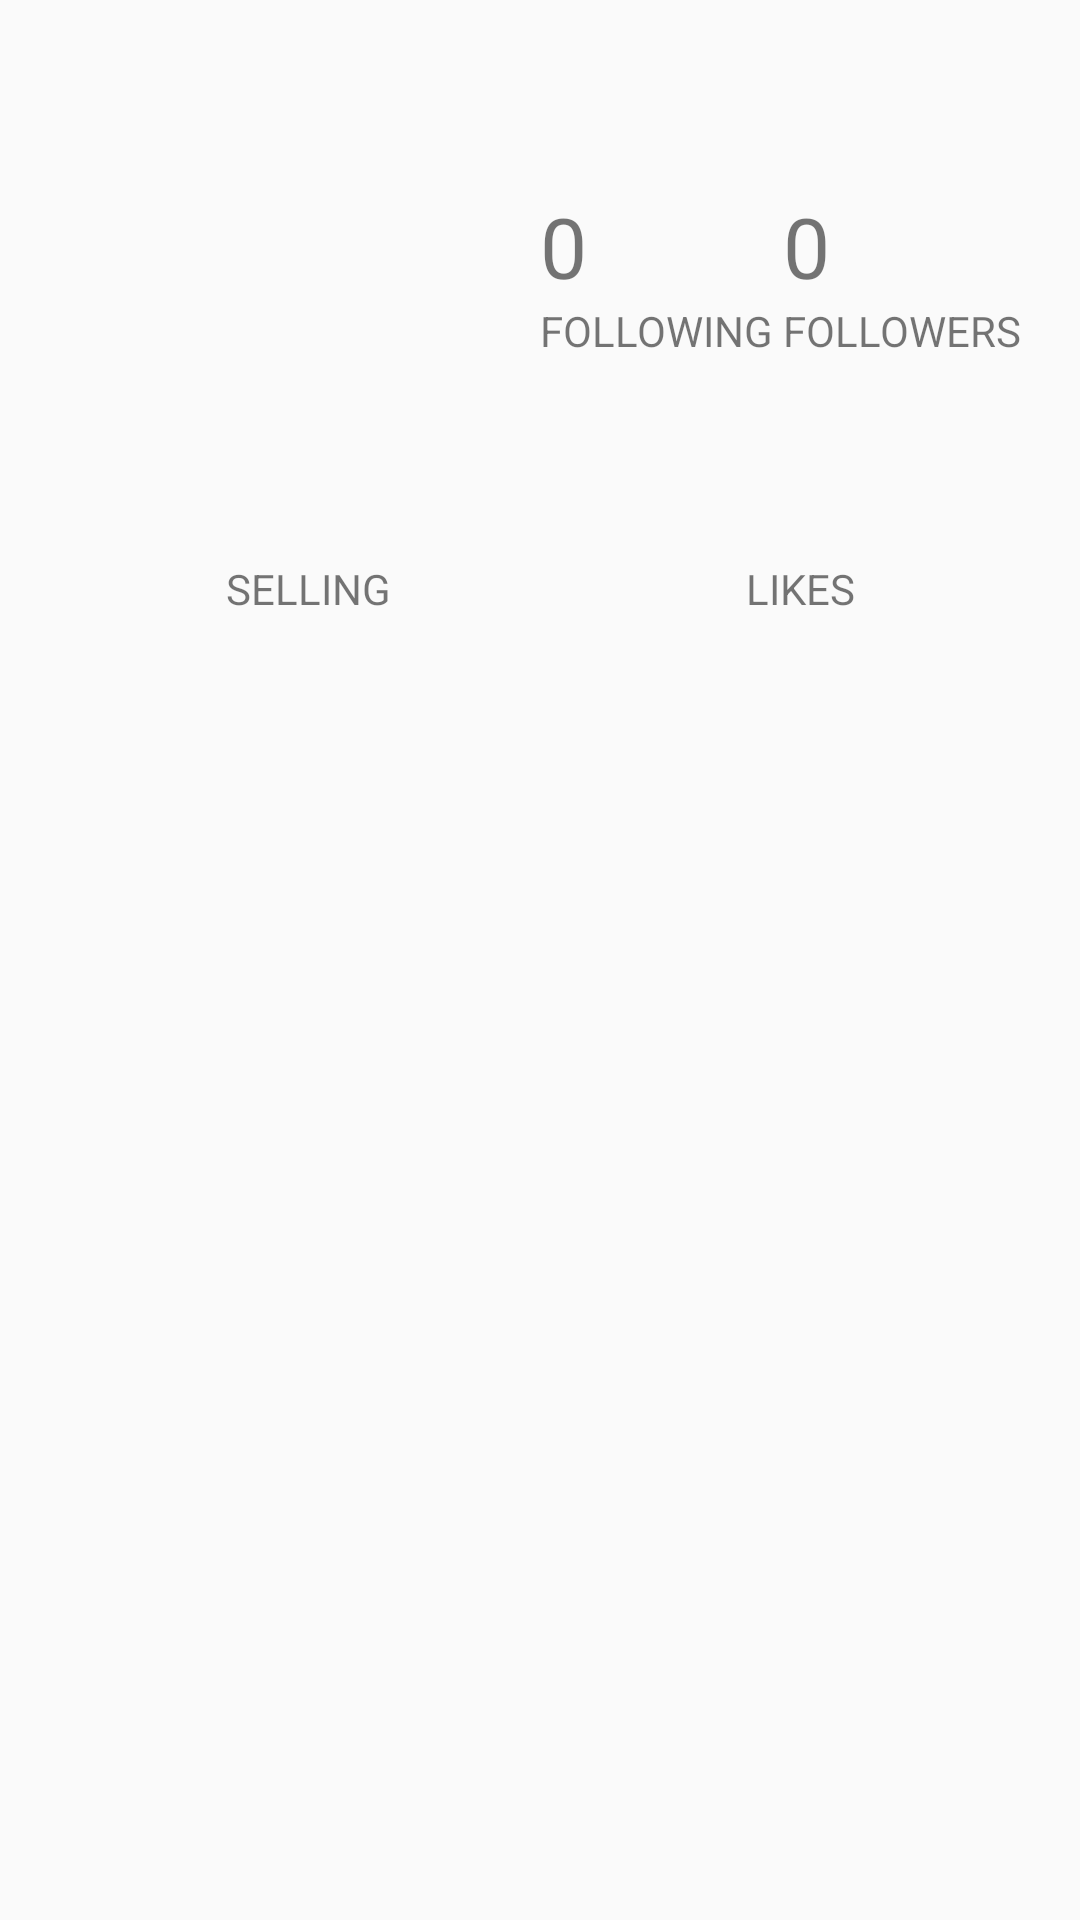

Android layout source for this screen:
<!-- AndroidManifest.xml: application theme AppTheme -->
<!-- res/layout/fragment_profile.xml -->
<LinearLayout xmlns:android="http://schemas.android.com/apk/res/android"
    xmlns:tools="http://schemas.android.com/tools"
    android:layout_width="match_parent"
    android:layout_height="match_parent"
    android:orientation="vertical"
    android:paddingBottom="@dimen/activity_vertical_margin"
    android:paddingLeft="@dimen/activity_horizontal_margin"
    android:paddingRight="@dimen/activity_horizontal_margin"
    android:paddingTop="@dimen/activity_vertical_margin">

    <LinearLayout
        android:id="@+id/layout_profile"
        android:layout_width="match_parent"
        android:layout_height="wrap_content"
        android:orientation="horizontal">

        <ImageView
            android:id="@+id/user_image"
            android:layout_weight="1"
            android:layout_width="wrap_content"
            android:layout_height="wrap_content" />

        <include
            android:layout_weight="1"
            android:layout_width="wrap_content"
            android:layout_height="wrap_content"
            layout="@layout/following_and_followers"></include>

        </LinearLayout>

    <TextView
        android:id="@+id/bio"
        android:layout_width="match_parent"
        android:layout_height="wrap_content" />

    <TextView
        android:id="@+id/website"
        android:layout_width="match_parent"
        android:layout_height="wrap_content" />

    <include
        layout="@layout/selling_and_likes_header"></include>

    <GridView
        android:id="@+id/grid_view"
        android:layout_width="match_parent"
        android:layout_height="wrap_content"

        android:numColumns="auto_fit"
        android:verticalSpacing="10dp"
        android:horizontalSpacing="10dp"
        android:stretchMode="columnWidth"
        android:gravity="center"
        android:layout_marginTop="@dimen/layout_margin_large"/>

</LinearLayout>
<!-- res/layout/following_and_followers.xml (included above) -->
<?xml version="1.0" encoding="utf-8"?>
<LinearLayout xmlns:android="http://schemas.android.com/apk/res/android"
    android:layout_width="match_parent"
    android:layout_height="match_parent"
    android:orientation="vertical">

    <TextView
        android:id="@+id/user_name"
        android:layout_width="wrap_content"
        android:layout_height="wrap_content"
        style="@style/text_large"
        />

    <LinearLayout
        android:id="@+id/layout_following_followers"
        android:layout_width="match_parent"
        android:layout_height="wrap_content"
        android:orientation="horizontal"
        android:layout_marginTop="@dimen/layout_margin_standard"
        >

        <LinearLayout
            android:id="@+id/layout_following"
            android:layout_width="wrap_content"
            android:layout_height="wrap_content"
            android:layout_weight="1"
            android:orientation="vertical">

            <TextView
                android:id="@+id/number_of_following"
                android:layout_width="wrap_content"
                android:layout_height="wrap_content"
                style="@style/text_large"
                android:text="@string/default_zero" />

            <TextView
                android:layout_width="wrap_content"
                android:layout_height="wrap_content"
                android:text="@string/following" />
        </LinearLayout>

        <LinearLayout
            android:id="@+id/layout_followers"
            android:layout_width="wrap_content"
            android:layout_height="wrap_content"
            android:layout_weight="1"
            android:orientation="vertical">

            <TextView
                android:id="@+id/number_of_followers"
                android:layout_width="wrap_content"
                android:layout_height="wrap_content"
                style="@style/text_large"
                android:text="@string/default_zero" />

            <TextView
                android:layout_width="wrap_content"
                android:layout_height="wrap_content"
                android:text="@string/followers"
                />
        </LinearLayout>

    </LinearLayout>


    <LinearLayout
        android:id="@+id/layout_reviews"
        android:layout_width="match_parent"
        android:layout_height="wrap_content"
        android:orientation="vertical">

        <TextView
            android:id="@+id/number_of_reviews"
            android:layout_width="wrap_content"
            android:layout_height="wrap_content"

            />

        <ImageView
            android:id="@+id/review_image"
            android:layout_width="wrap_content"
            android:layout_height="wrap_content" />

    </LinearLayout>

</LinearLayout>
<!-- res/layout/selling_and_likes_header.xml (included above) -->
<?xml version="1.0" encoding="utf-8"?>
<LinearLayout xmlns:android="http://schemas.android.com/apk/res/android"
    android:layout_width="match_parent"
    android:layout_height="wrap_content"
    android:layout_marginTop="@dimen/layout_margin_standard"
    android:orientation="horizontal">

    <TextView
        android:layout_weight="1"
        android:layout_width="wrap_content"
        android:layout_height="wrap_content"
        android:text="@string/selling"
        android:gravity="center_horizontal"
        />

    <TextView
        android:layout_weight="1"
        android:layout_width="wrap_content"
        android:layout_height="wrap_content"
        android:text="@string/likes"
        android:gravity="center_horizontal"
        />

</LinearLayout>
<!-- resources referenced by this layout -->
<resources>
  <dimen name="activity_horizontal_margin">16dp</dimen>
  <dimen name="activity_vertical_margin">16dp</dimen>
  <dimen name="layout_margin_large">20dp</dimen>
  <dimen name="layout_margin_standard">10dp</dimen>
  <string name="default_zero">0</string>
  <string name="followers">FOLLOWERS</string>
  <string name="following">FOLLOWING</string>
  <string name="likes">LIKES</string>
  <string name="selling">SELLING</string>
  <style name="text_large" parent="text_standard">
          <item name="android:textSize">28sp</item>
  
      </style>
  <style name="AppTheme" parent="Theme.AppCompat.Light.DarkActionBar">
          
      </style>
  <style name="text_standard">
          <item name="android:textSize">14sp</item>
  
      </style>
</resources>
